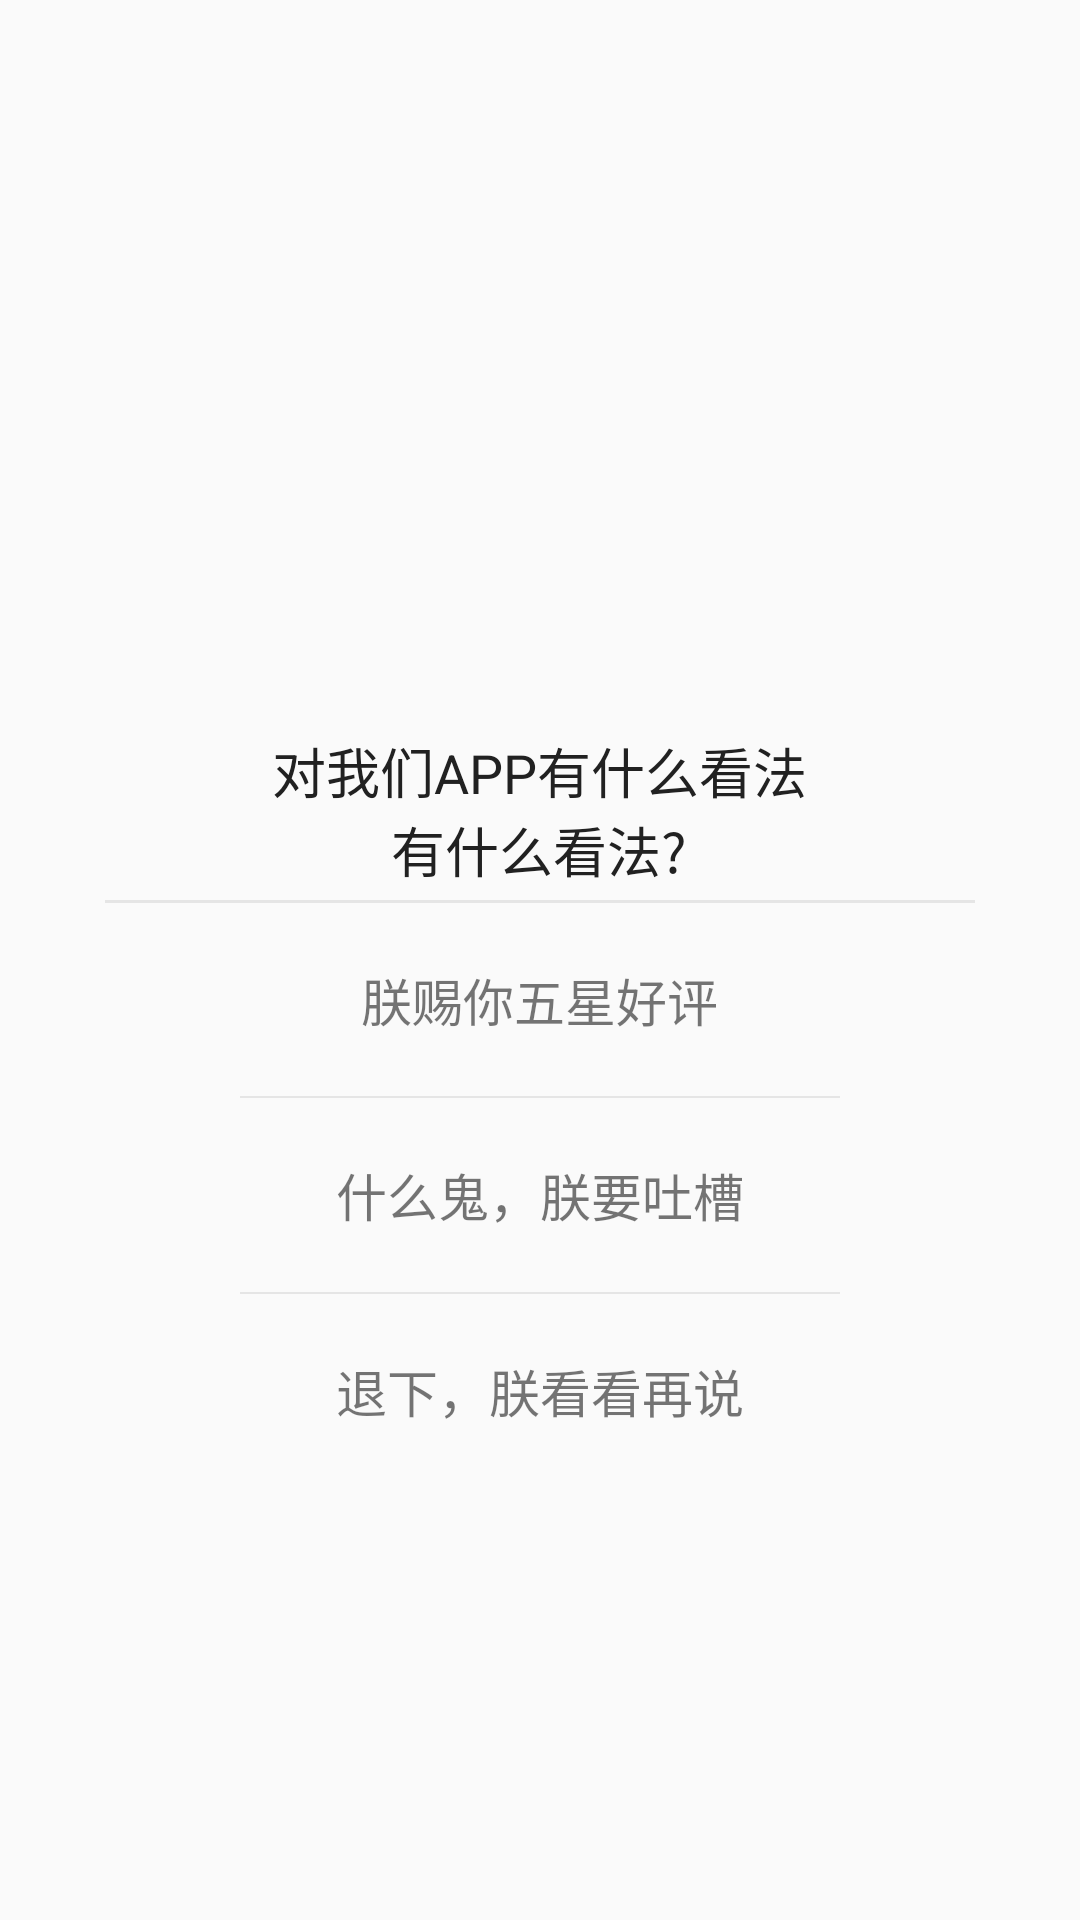

The Android layout XML behind this screen, and the referenced resources:
<!-- AndroidManifest.xml: application theme AppTheme.NoActionBar -->
<!-- res/layout/ui_opinion.xml -->
<?xml version="1.0" encoding="utf-8"?>
<RelativeLayout
    xmlns:android="http://schemas.android.com/apk/res/android"
    android:id="@+id/popup_window"
    android:layout_width="match_parent"
    android:layout_height="match_parent"
    android:gravity="center"
    android:orientation="vertical">

    <LinearLayout
        android:layout_width="290dp"
        android:layout_height="352dp"
        android:layout_centerHorizontal="true"
        android:layout_centerVertical="true"
        android:background="@mipmap/haoping"
        android:orientation="vertical">

        <TextView
            android:layout_width="195dp"
            android:layout_height="60dp"
            android:layout_gravity="center_horizontal"
            android:layout_marginTop="96dp"
            android:gravity="center"
            android:text="对我们APP有什么看法有什么看法?"
            android:textColor="@color/blackText"
            android:textSize="18sp"/>

        <View
            android:layout_width="match_parent"
            android:layout_height="1dp"
            android:background="@color/grayLine"/>

        <TextView
            android:id="@+id/tv_first"
            android:layout_width="wrap_content"
            android:layout_height="0dp"
            android:layout_gravity="center_horizontal"
            android:layout_weight="1"
            android:drawablePadding="5dp"
            android:gravity="center"
            android:text="朕赐你五星好评"
            android:textSize="17sp"/>

        <View
            android:layout_width="200dp"
            android:layout_height="0.5dp"
            android:layout_gravity="center"
            android:background="@color/grayLine"/>

        <TextView
            android:id="@+id/tv_second"
            android:layout_width="wrap_content"
            android:layout_height="0dp"
            android:layout_gravity="center_horizontal"
            android:layout_weight="1"
            android:gravity="center"
            android:text="什么鬼，朕要吐槽"
            android:textSize="17sp"/>

        <View
            android:layout_width="200dp"
            android:layout_height="0.5dp"
            android:layout_gravity="center"
            android:background="@color/grayLine"/>

        <TextView
            android:id="@+id/tv_three"
            android:layout_width="wrap_content"
            android:layout_height="0dp"
            android:layout_gravity="center_horizontal"
            android:layout_weight="1"
            android:gravity="center"
            android:text="退下，朕看看再说"
            android:textSize="17sp"/>
    </LinearLayout>
</RelativeLayout>
<!-- resources referenced by this layout -->
<resources>
  <color name="blackText">#212121</color>
  <color name="grayLine">#e5e5e5</color>
  <style name="AppTheme.NoActionBar">
          <item name="windowActionBar">false</item>
          <item name="windowNoTitle">true</item>
          <item name="android:windowTranslucentStatus">true</item>
          
          
          <item name="android:windowContentOverlay">@null</item>
      </style>
</resources>
